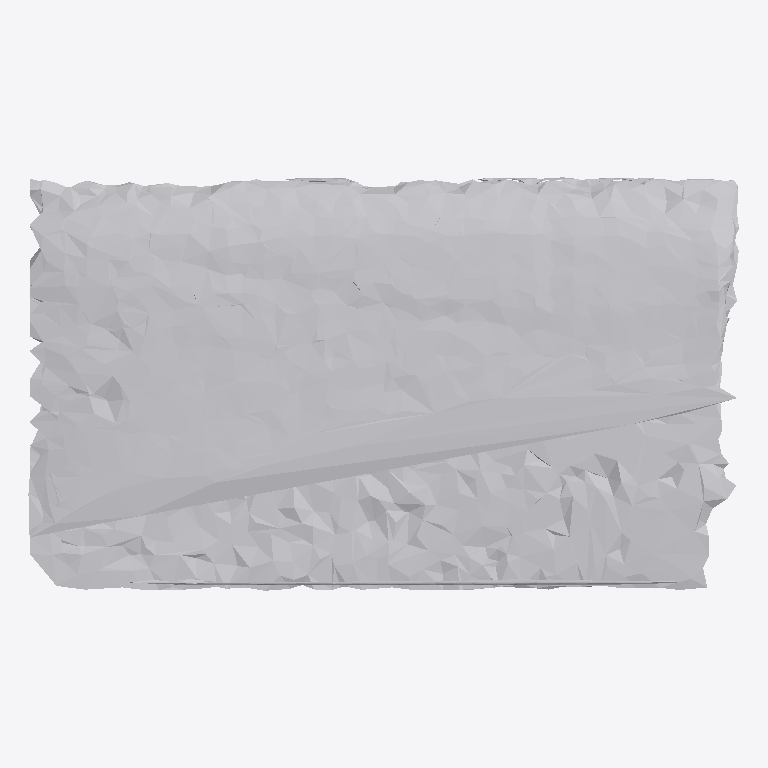
Plan cut of the same IFC building model at storey 'Ground Floor' (level 0.00 m, cut at 1.40 m), seen from above with north up, elements coloured by IFC class: 1 other element (light grey). No cut surface shows.
Extent 0.845 m × 0.492 m × 0.070 m (x, y, z). Storeys (1): Ground Floor at 0.00 m. Elements (1): 1 IfcFurniture.

HEADER;
FILE_DESCRIPTION(('ViewDefinition [CoordinationView]'),'2;1');
FILE_NAME('','2026-07-12T06:39:06',(''),(''),'IfcOpenShell 0.8.0','IfcOpenShell 0.8.0','');
FILE_SCHEMA(('IFC4'));
ENDSEC;
DATA;
#17=IFCPROJECT('38gnyN6cTAQglUEDX5xx2A',#5,'Office Project',$,$,$,$,(#15),#10);
#20=IFCSITE('0I0DI5MmPEu9t9ksJJl0XE',#5,'Site',$,$,#19,$,$,.ELEMENT.,$,$,$,$,$);
#22=IFCBUILDING('0qNs4HDCbF_9AQrhoD_jXn',#5,'Building',$,$,#21,$,$,.ELEMENT.,$,$,$);
#24=IFCBUILDINGSTOREY('31iMXpHWr4n9Ndsg01H78o',#5,'Ground Floor',$,$,#23,$,$,.ELEMENT.,0.0);
#35=IFCFURNITURE('12x1ggk7X7demWs59ba_va',#5,'list02_picture_frame',$,$,#34,#31,$,$);
ENDSEC;
